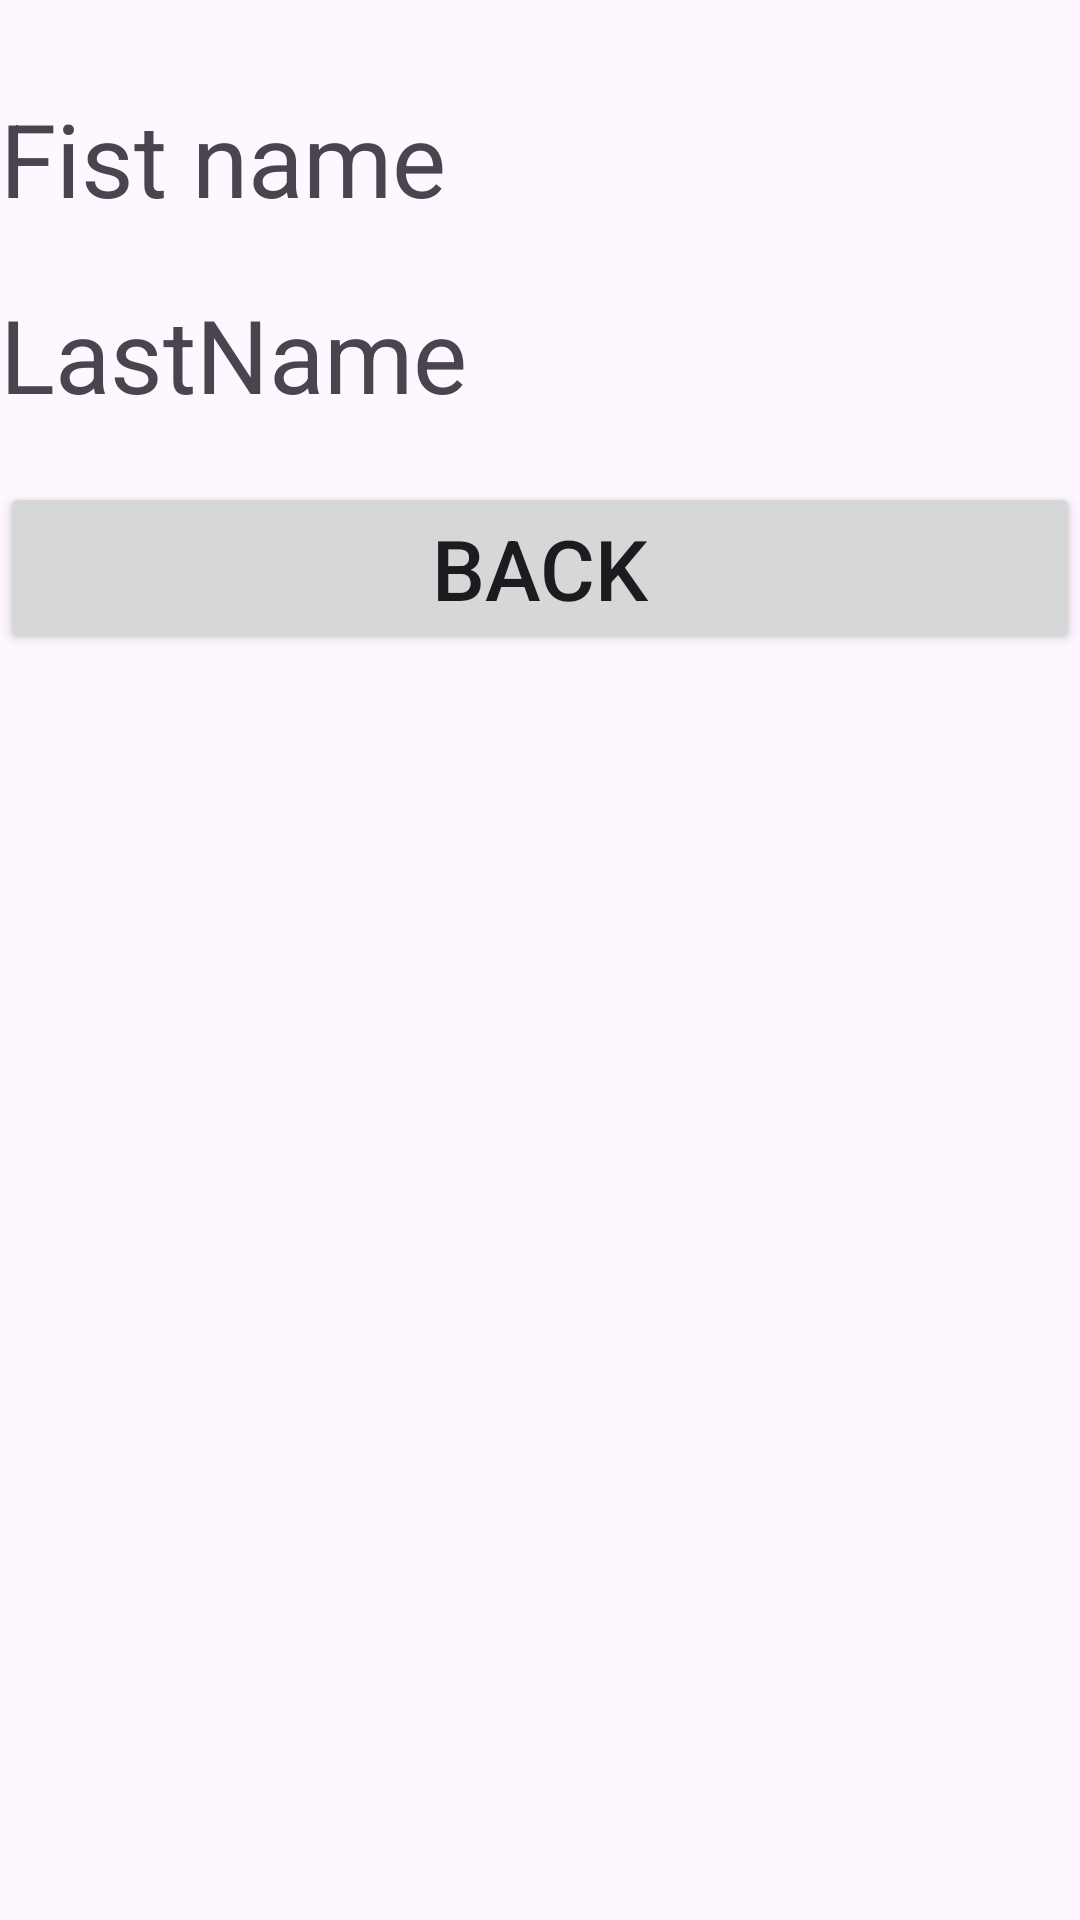

The Android layout XML behind this screen, and the referenced resources:
<!-- AndroidManifest.xml: application theme Theme.Explicit_pass_data -->
<!-- res/layout/activity_secondactivity.xml -->
<?xml version="1.0" encoding="utf-8"?>
<androidx.constraintlayout.widget.ConstraintLayout xmlns:android="http://schemas.android.com/apk/res/android"
    xmlns:app="http://schemas.android.com/apk/res-auto"
    xmlns:tools="http://schemas.android.com/tools"
    android:id="@+id/main"
    android:layout_width="match_parent"
    android:layout_height="match_parent"
    tools:context=".Secondactivity">

    <LinearLayout
        android:layout_marginTop="30dp"
        android:layout_width="match_parent"
        android:layout_height="match_parent"
        android:orientation="vertical">

        <TextView
            android:id="@+id/viewFname"
            android:layout_width="match_parent"
            android:layout_height="wrap_content"
            android:text="Fist name"
            android:textSize="34sp" />

        <TextView
            android:id="@+id/viewLname"
            android:layout_width="match_parent"
            android:layout_height="wrap_content"
            android:layout_marginTop="20dp"
            android:text="LastName"
            android:textSize="34sp" />
        <Button
            android:id="@+id/btnBack"
            android:layout_width="match_parent"
            android:layout_height="wrap_content"
            android:text="Back"
            android:layout_marginTop="20dp"
            android:textSize="28dp"/>
    </LinearLayout>
</androidx.constraintlayout.widget.ConstraintLayout>
<!-- resources referenced by this layout -->
<resources>
  <style name="Theme.Explicit_pass_data" parent="Base.Theme.Explicit_pass_data" />
  <style name="Base.Theme.Explicit_pass_data" parent="Theme.Material3.DayNight.NoActionBar">
          
          
      </style>
</resources>
